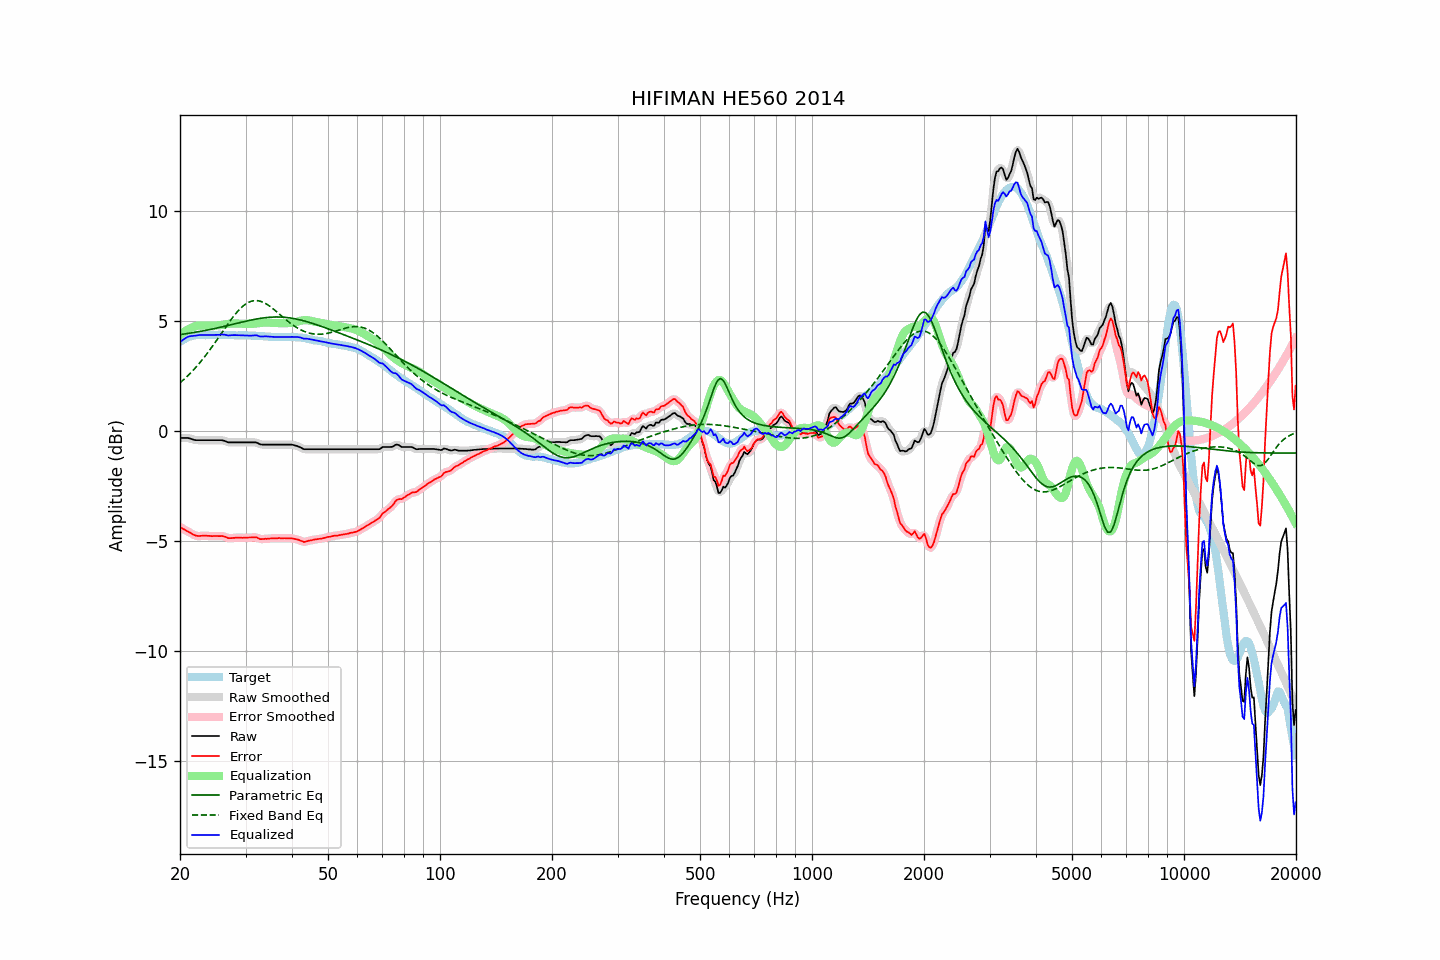

The table this chart was drawn from, first rows:
frequency, raw, error, smoothed, error_smoothed, equalization, parametric_eq, fixed_band_eq, equalized_raw, equalized_smoothed, target
20.00, -0.33, -4.37, -0.33, -4.37, 4.36, 4.37, 2.18, 4.02, 4.02, 4.04
20.20, -0.33, -4.42, -0.33, -4.42, 4.41, 4.38, 2.24, 4.08, 4.08, 4.09
20.40, -0.33, -4.47, -0.33, -4.46, 4.47, 4.39, 2.30, 4.14, 4.14, 4.14
20.61, -0.33, -4.50, -0.33, -4.51, 4.52, 4.40, 2.37, 4.19, 4.19, 4.17
20.81, -0.33, -4.55, -0.33, -4.55, 4.56, 4.41, 2.44, 4.23, 4.23, 4.22
21.02, -0.33, -4.59, -0.34, -4.59, 4.61, 4.42, 2.51, 4.27, 4.27, 4.26
21.23, -0.35, -4.63, -0.35, -4.63, 4.64, 4.43, 2.58, 4.29, 4.29, 4.28
21.44, -0.37, -4.67, -0.37, -4.67, 4.68, 4.44, 2.66, 4.30, 4.30, 4.30
21.66, -0.40, -4.72, -0.40, -4.71, 4.71, 4.46, 2.73, 4.31, 4.31, 4.32
21.87, -0.42, -4.75, -0.42, -4.75, 4.74, 4.47, 2.81, 4.32, 4.32, 4.33
22.09, -0.43, -4.78, -0.43, -4.77, 4.76, 4.48, 2.89, 4.33, 4.33, 4.35
22.31, -0.43, -4.79, -0.43, -4.79, 4.77, 4.49, 2.98, 4.34, 4.34, 4.35
22.54, -0.43, -4.79, -0.43, -4.79, 4.78, 4.51, 3.06, 4.35, 4.35, 4.35
22.76, -0.43, -4.78, -0.43, -4.78, 4.79, 4.52, 3.15, 4.35, 4.35, 4.35
22.99, -0.43, -4.77, -0.43, -4.78, 4.79, 4.53, 3.24, 4.35, 4.35, 4.34
23.22, -0.43, -4.77, -0.43, -4.77, 4.79, 4.55, 3.33, 4.35, 4.35, 4.34
23.45, -0.43, -4.77, -0.43, -4.77, 4.78, 4.56, 3.42, 4.35, 4.35, 4.34
23.69, -0.43, -4.78, -0.43, -4.78, 4.78, 4.58, 3.52, 4.35, 4.35, 4.35
23.92, -0.43, -4.78, -0.43, -4.79, 4.78, 4.59, 3.62, 4.35, 4.35, 4.35
24.16, -0.43, -4.79, -0.43, -4.79, 4.78, 4.61, 3.72, 4.35, 4.35, 4.36
24.40, -0.43, -4.80, -0.43, -4.79, 4.79, 4.62, 3.82, 4.36, 4.36, 4.37
24.65, -0.43, -4.79, -0.43, -4.79, 4.79, 4.64, 3.92, 4.36, 4.36, 4.36
24.89, -0.43, -4.79, -0.43, -4.79, 4.79, 4.65, 4.03, 4.36, 4.36, 4.36
25.14, -0.43, -4.79, -0.43, -4.79, 4.79, 4.67, 4.13, 4.36, 4.36, 4.36
25.39, -0.43, -4.80, -0.43, -4.79, 4.79, 4.68, 4.24, 4.36, 4.36, 4.36
25.65, -0.43, -4.79, -0.43, -4.79, 4.80, 4.70, 4.34, 4.36, 4.37, 4.36
25.91, -0.43, -4.78, -0.44, -4.79, 4.81, 4.72, 4.45, 4.38, 4.37, 4.35
26.16, -0.45, -4.80, -0.45, -4.80, 4.82, 4.74, 4.56, 4.37, 4.37, 4.35
26.43, -0.47, -4.82, -0.48, -4.82, 4.83, 4.75, 4.66, 4.36, 4.36, 4.35
26.69, -0.50, -4.85, -0.50, -4.85, 4.85, 4.77, 4.77, 4.35, 4.34, 4.35
26.96, -0.53, -4.89, -0.52, -4.88, 4.86, 4.79, 4.87, 4.33, 4.34, 4.36
27.23, -0.53, -4.89, -0.53, -4.89, 4.87, 4.80, 4.97, 4.34, 4.34, 4.36
27.50, -0.53, -4.89, -0.53, -4.89, 4.87, 4.82, 5.07, 4.34, 4.34, 4.35
27.77, -0.53, -4.87, -0.53, -4.88, 4.88, 4.84, 5.17, 4.35, 4.35, 4.34
28.05, -0.53, -4.87, -0.53, -4.87, 4.88, 4.86, 5.26, 4.35, 4.35, 4.34
28.33, -0.53, -4.86, -0.53, -4.87, 4.88, 4.88, 5.35, 4.34, 4.34, 4.33
28.62, -0.53, -4.86, -0.53, -4.86, 4.87, 4.89, 5.44, 4.34, 4.34, 4.33
28.90, -0.53, -4.87, -0.53, -4.86, 4.87, 4.91, 5.51, 4.34, 4.34, 4.34
29.19, -0.53, -4.86, -0.53, -4.87, 4.87, 4.93, 5.59, 4.33, 4.33, 4.33
29.48, -0.53, -4.88, -0.53, -4.87, 4.86, 4.95, 5.65, 4.33, 4.33, 4.34
29.78, -0.53, -4.86, -0.53, -4.87, 4.86, 4.96, 5.71, 4.33, 4.33, 4.33
30.08, -0.53, -4.87, -0.53, -4.87, 4.86, 4.98, 5.76, 4.33, 4.33, 4.34
30.38, -0.53, -4.86, -0.53, -4.86, 4.86, 5.00, 5.81, 4.33, 4.33, 4.33
30.68, -0.53, -4.86, -0.53, -4.86, 4.85, 5.01, 5.85, 4.32, 4.32, 4.33
30.99, -0.53, -4.86, -0.53, -4.85, 4.85, 5.03, 5.88, 4.32, 4.32, 4.32
31.30, -0.53, -4.85, -0.53, -4.85, 4.86, 5.04, 5.90, 4.33, 4.33, 4.32
31.61, -0.53, -4.85, -0.53, -4.85, 4.86, 5.06, 5.91, 4.33, 4.33, 4.32
31.93, -0.53, -4.85, -0.54, -4.85, 4.87, 5.07, 5.92, 4.34, 4.33, 4.32
32.24, -0.55, -4.86, -0.56, -4.87, 4.88, 5.08, 5.91, 4.33, 4.32, 4.31
32.57, -0.59, -4.90, -0.59, -4.90, 4.89, 5.10, 5.90, 4.30, 4.30, 4.31
32.89, -0.62, -4.93, -0.61, -4.92, 4.90, 5.11, 5.89, 4.28, 4.29, 4.31
33.22, -0.63, -4.93, -0.63, -4.93, 4.91, 5.12, 5.86, 4.28, 4.28, 4.30
33.55, -0.63, -4.93, -0.63, -4.93, 4.92, 5.13, 5.83, 4.29, 4.28, 4.29
33.89, -0.63, -4.91, -0.63, -4.92, 4.92, 5.14, 5.79, 4.29, 4.29, 4.28
34.23, -0.63, -4.92, -0.63, -4.91, 4.92, 5.15, 5.75, 4.29, 4.29, 4.29
34.57, -0.63, -4.91, -0.63, -4.91, 4.91, 5.15, 5.70, 4.28, 4.28, 4.28
34.92, -0.63, -4.90, -0.63, -4.91, 4.91, 5.16, 5.65, 4.28, 4.28, 4.27
35.27, -0.63, -4.90, -0.63, -4.90, 4.90, 5.16, 5.60, 4.27, 4.27, 4.27
35.62, -0.63, -4.90, -0.63, -4.90, 4.90, 5.17, 5.54, 4.27, 4.27, 4.27
35.97, -0.63, -4.89, -0.63, -4.90, 4.89, 5.17, 5.48, 4.26, 4.26, 4.26
... 635 more rows
